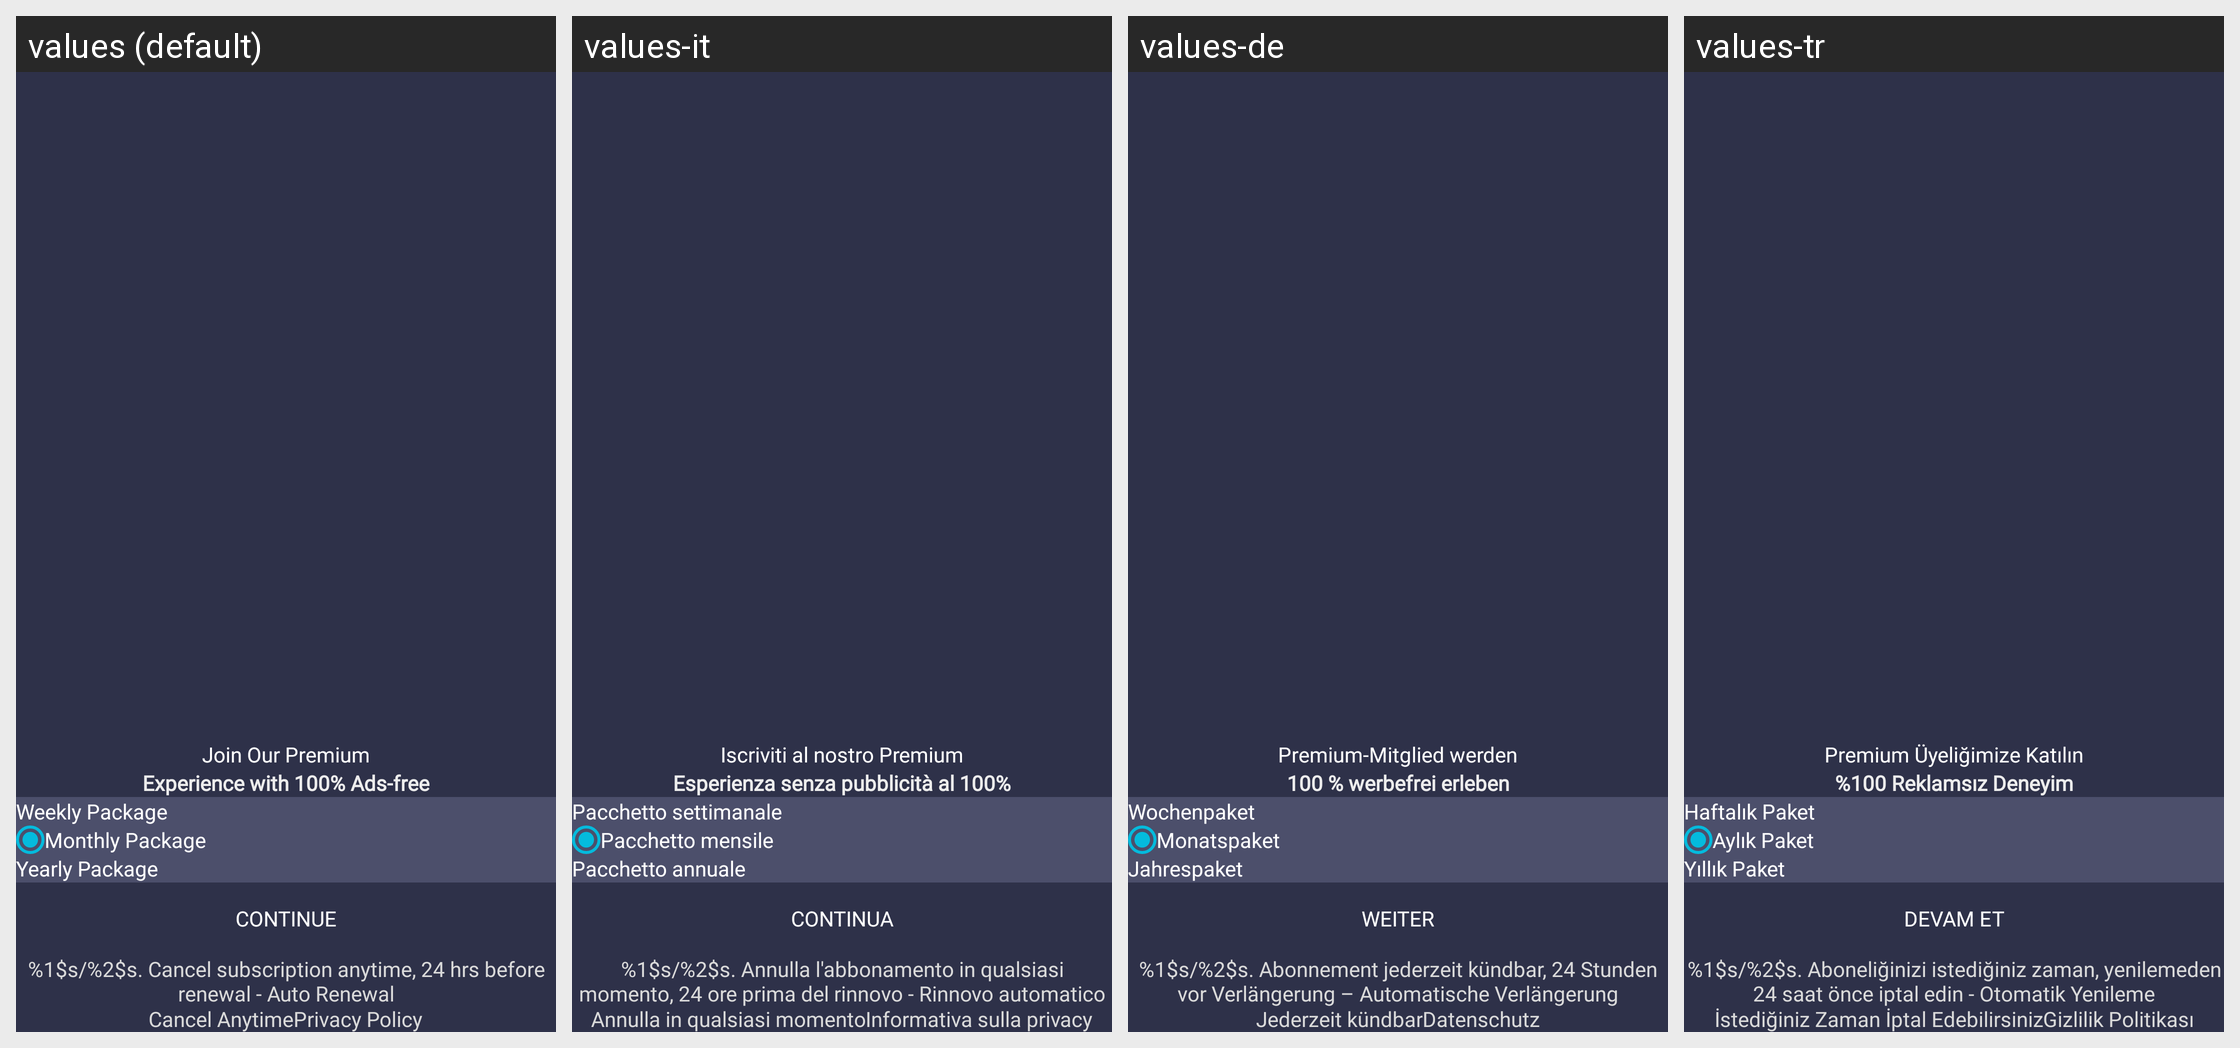

Strings drawn on this Android screen and how each of the app's shown locales translates them:
Android screen res/layout/activity_subscription.xml rendered under 4 locales, left to right: values (default), values-it, values-de, values-tr. Device: Nexus 5 (rendered at 1080×1920; each locale shown at half size, 540×960, under a caption strip naming it); theme Theme.SatelliteFinder.
Other locales in the repository, not shown: values-am, values-ar, values-bn, values-es, values-fa, values-fr, values-hi, values-ja, values-ru, values-zh.
Strings drawn on this screen, with the default value and each locale's value (text and hints the layout hard-codes, and strings that could not be matched under every locale, appear in the picture but are not listed):

subscription_join_our_premium
  values: Join Our Premium
  values-it: Iscriviti al nostro Premium
  values-de: Premium-Mitglied werden
  values-tr: Premium Üyeliğimize Katılın

subscription_experience
  values: Experience with 100% Ads-free
  values-it: Esperienza senza pubblicità al 100%
  values-de: 100 % werbefrei erleben
  values-tr: %100 Reklamsız Deneyim

subscription_weekly_package
  values: Weekly Package
  values-it: Pacchetto settimanale
  values-de: Wochenpaket
  values-tr: Haftalık Paket

subscription_monthly_package
  values: Monthly Package
  values-it: Pacchetto mensile
  values-de: Monatspaket
  values-tr: Aylık Paket

subscription_yearly_package
  values: Yearly Package
  values-it: Pacchetto annuale
  values-de: Jahrespaket
  values-tr: Yıllık Paket

subscription_continue
  values: CONTINUE
  values-it: CONTINUA
  values-de: WEITER
  values-tr: DEVAM ET

subscription_description
  values: %1$s/%2$s. Cancel subscription anytime, 24 hrs before renewal - Auto Renewal
  values-it: %1$s/%2$s. Annulla l'abbonamento in qualsiasi momento, 24 ore prima del rinnovo - Rinnovo automatico
  values-de: %1$s/%2$s. Abonnement jederzeit kündbar, 24 Stunden vor Verlängerung – Automatische Verlängerung
  values-tr: %1$s/%2$s. Aboneliğinizi istediğiniz zaman, yenilemeden 24 saat önce iptal edin - Otomatik Yenileme

subscription_cancel_anytime
  values: Cancel Anytime
  values-it: Annulla in qualsiasi momento
  values-de: Jederzeit kündbar
  values-tr: İstediğiniz Zaman İptal Edebilirsiniz

privacy_policy
  values: Privacy Policy
  values-it: Informativa sulla privacy
  values-de: Datenschutz
  values-tr: Gizlilik Politikası
